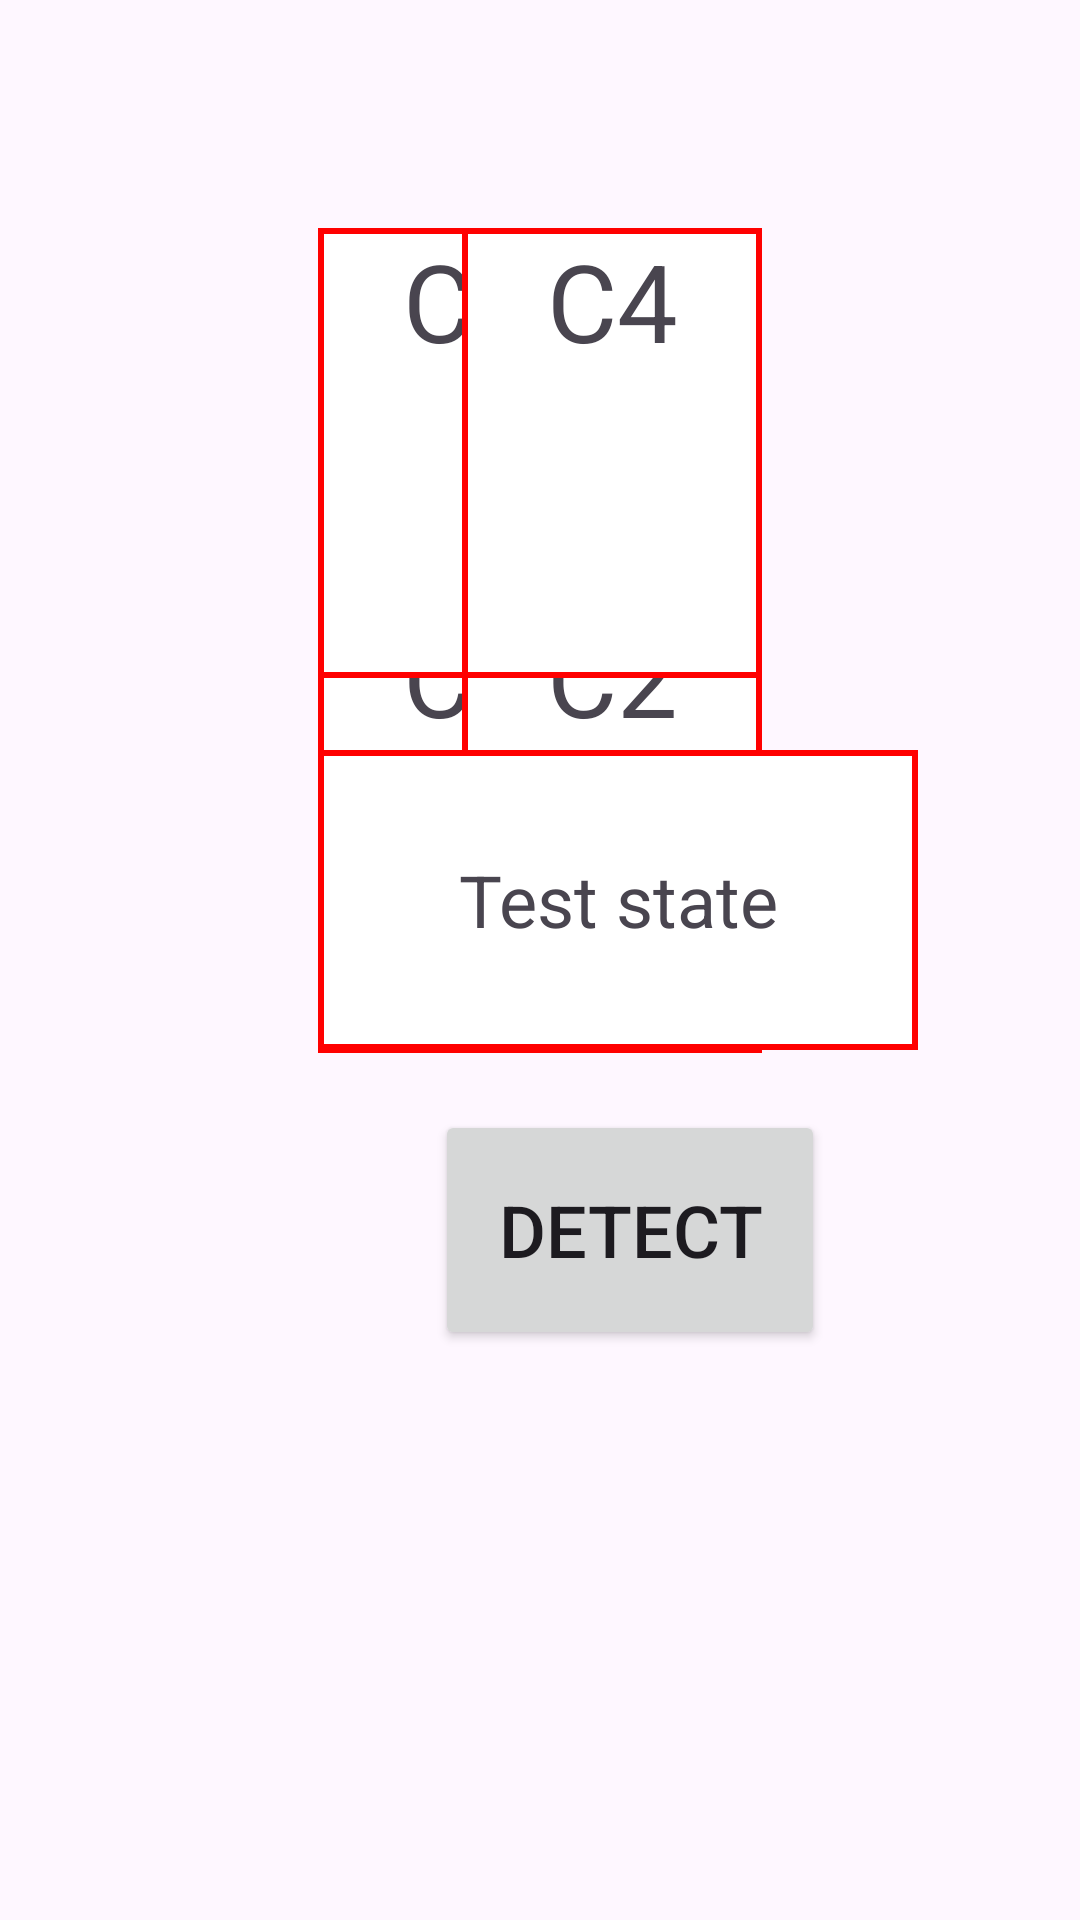

The Android layout XML behind this screen, and the referenced resources:
<!-- AndroidManifest.xml: application theme Theme.SS_lab1 -->
<!-- res/layout/activity_main.xml -->
<androidx.constraintlayout.widget.ConstraintLayout
    xmlns:android="http://schemas.android.com/apk/res/android"
    xmlns:app="http://schemas.android.com/apk/res-auto"
    android:layout_width="match_parent"
    android:layout_height="match_parent">

    
    <TextView
        android:id="@+id/C1_text"
        android:layout_width="100dp"
        android:layout_height="150dp"
        android:background="@drawable/border"
        android:text="C1"
        android:textSize="36sp"
        android:textAlignment="center"
        android:layout_marginLeft="106dp"
        android:layout_marginTop="201dp"
        app:layout_constraintStart_toStartOf="parent"
        app:layout_constraintTop_toTopOf="parent" />

    
    <TextView
        android:id="@+id/C2_text"
        android:layout_width="100dp"
        android:layout_height="150dp"
        android:background="@drawable/border"
        android:text="C2"
        android:textSize="36sp"
        android:textAlignment="center"
        android:layout_marginRight="106dp"
        android:layout_marginTop="201dp"
        app:layout_constraintEnd_toEndOf="parent"
        app:layout_constraintTop_toTopOf="parent" />

    
    <TextView
        android:id="@+id/C3_text"
        android:layout_width="100dp"
        android:layout_height="150dp"
        android:background="@drawable/border"
        android:text="C3"
        android:textSize="36sp"
        android:textAlignment="center"
        android:layout_marginLeft="106dp"
        android:layout_marginBottom="414dp"
        app:layout_constraintStart_toStartOf="parent"
        app:layout_constraintBottom_toBottomOf="parent" />

    
    <TextView
        android:id="@+id/C4_text"
        android:layout_width="100dp"
        android:layout_height="150dp"
        android:background="@drawable/border"
        android:text="C4"
        android:textSize="36sp"
        android:textAlignment="center"
        android:layout_marginRight="106dp"
        android:layout_marginBottom="414dp"
        app:layout_constraintEnd_toEndOf="parent"
        app:layout_constraintBottom_toBottomOf="parent" />

    
    <TextView
        android:id="@+id/result_text"
        android:layout_width="200dp"
        android:layout_height="100dp"
        android:background="@drawable/border"
        android:text="Test state"
        android:textSize="24sp"
        android:gravity="center"
        android:layout_marginLeft="106dp"
        android:layout_marginBottom="290dp"
        app:layout_constraintStart_toStartOf="parent"
        app:layout_constraintBottom_toBottomOf="parent" />

    
    <Button
        android:id="@+id/detectButton"
        android:layout_width="130dp"
        android:layout_height="80dp"
        android:text="Detect"
        android:textSize="24sp"
        android:layout_marginLeft="145dp"
        android:layout_marginBottom="190dp"
        app:layout_constraintStart_toStartOf="parent"
        app:layout_constraintBottom_toBottomOf="parent" />









</androidx.constraintlayout.widget.ConstraintLayout>
<!-- resources referenced by this layout -->
<resources>
  <!-- drawable border (drawable) -->
  <?xml version="1.0" encoding="utf-8"?>
  <shape xmlns:android="http://schemas.android.com/apk/res/android"
      android:shape="rectangle">
  
  
      <stroke
          android:width="2dp"
          android:color="#FF0000" />
  
  
      <solid android:color="#FFFFFF" />
  
  </shape>
  <style name="Theme.SS_lab1" parent="Base.Theme.SS_lab1" />
  <style name="Base.Theme.SS_lab1" parent="Theme.Material3.DayNight.NoActionBar">
          
          
      </style>
</resources>
